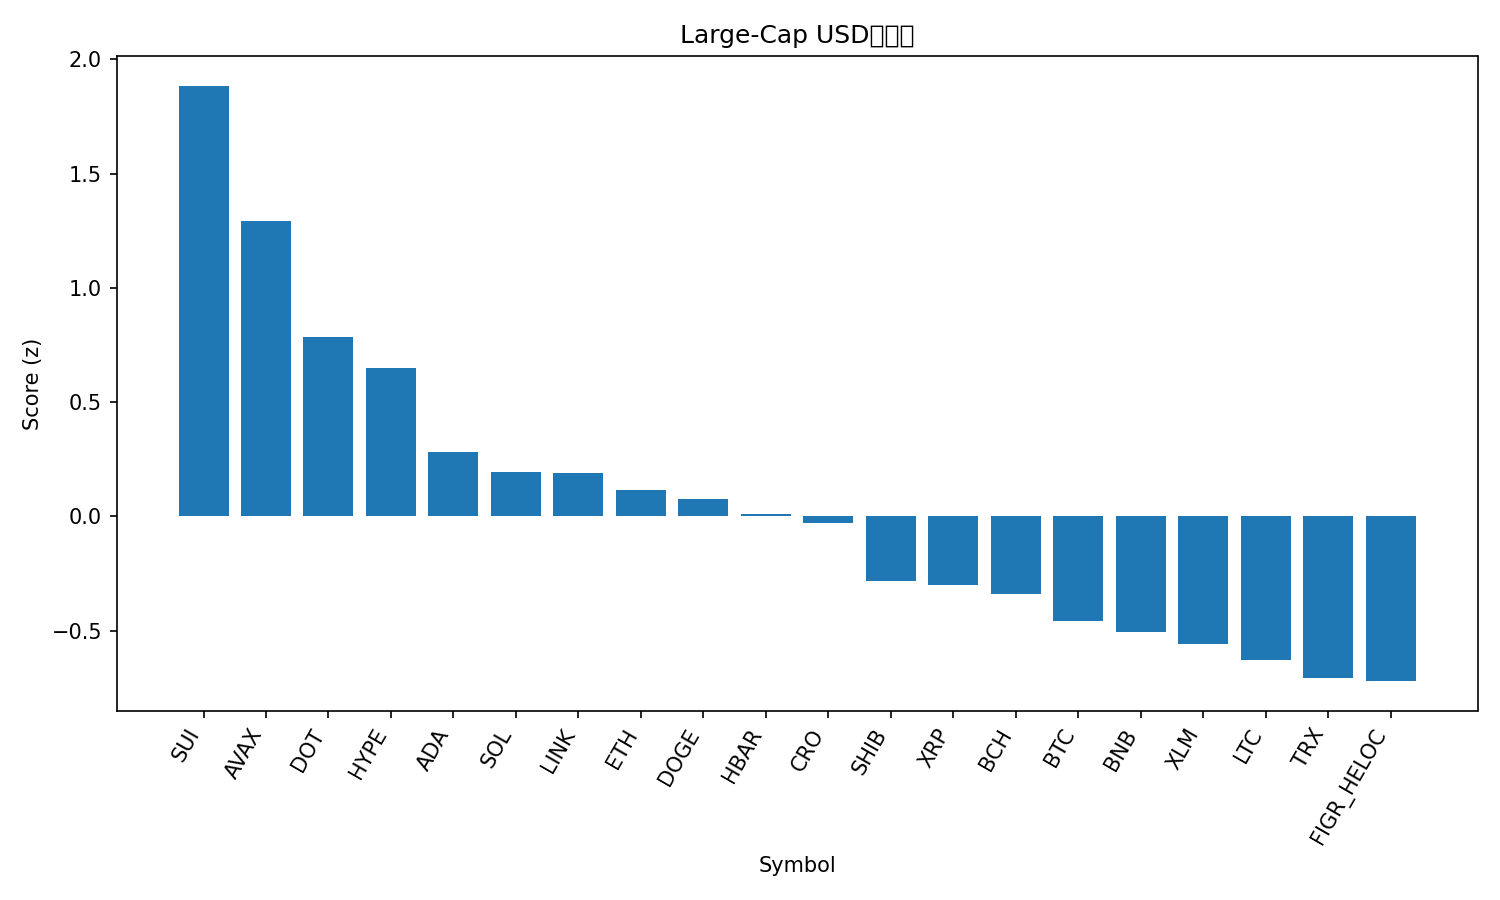

The data file committed next to this chart (first rows):
rank, name, symbol, price, pct_1h, pct_24h, pct_7d, pct_1h_vs_btc, pct_24h_vs_btc, pct_7d_vs_btc, market_cap_rank, market_cap, volume_usd, score
1, Sui, SUI, 3.92, 1.107, 9.762, 8.413, 0.8384, 7.919, 5.147, 18, 13985678962, 2173537384, 1.884
2, Avalanche, AVAX, 33.31, 0.1207, 12.05, 14.93, -0.1481, 10.21, 11.67, 17, 14068992475, 1998550387, 1.292
3, Polkadot, DOT, 4.55, 0.3232, 8.836, 8.321, 0.05442, 6.992, 5.056, 32, 6927801408, 468074737, 0.7849
4, Hyperliquid, HYPE, 58.09, 0.6418, 5.742, 6.562, 0.373, 3.898, 3.296, 15, 15726818626, 760159620, 0.6498
5, Cardano, ADA, 0.9193, 0.3873, 5.956, 4.43, 0.1185, 4.113, 1.165, 10, 33571773110, 2638186875, 0.2808
6, Solana, SOL, 247.8, 0.2193, 5.4, 8.664, -0.04955, 3.557, 5.398, 6, 134562434844, 11854602167, 0.1933
7, Chainlink, LINK, 24.38, 0.3386, 6.156, 3.11, 0.0698, 4.313, -0.1554, 13, 16543641771, 1300049477, 0.1911
8, Ethereum, ETH, 4612, 0.5777, 3.006, 3.947, 0.3089, 1.163, 0.681, 2, 557333210409, 42226853735, 0.1135
9, Dogecoin, DOGE, 0.2823, -0.1468, 6.526, 12.76, -0.4156, 4.683, 9.49, 8, 42674568327, 5736858436, 0.07557
10, Hedera, HBAR, 0.2478, 0.22, 5.593, 4.157, -0.04883, 3.749, 0.8916, 25, 10506962224, 454470755, 0.008153
11, Cronos, CRO, 0.2431, 0.4454, 6.377, -5.712, 0.1766, 4.534, -8.978, 28, 8469540145, 67904954, -0.02951
12, Shiba Inu, SHIB, 1.344e-05, 0.2852, 3.375, 3.063, 0.01636, 1.532, -0.2022, 31, 7922008991, 285459910, -0.2816
13, XRP, XRP, 3.13, 0.2115, 3.429, 4.198, -0.05731, 1.586, 0.9321, 3, 187040005165, 8158426834, -0.3015
14, Bitcoin Cash, BCH, 644.8, -0.4839, 7.864, 8.335, -0.7527, 6.02, 5.069, 20, 12849477538, 1304464528, -0.3407
15, Bitcoin, BTC, 117770, 0.2688, 1.843, 3.266, 0.0, 0.0, 0.0, 1, 2347894217124, 58463353166, -0.4589
16, BNB, BNB, 994.5, -0.3381, 4.834, 10.47, -0.6069, 2.99, 7.205, 5, 138420498416, 3219299208, -0.5069
17, Stellar, XLM, 0.3996, 0.0552, 3.457, 2.828, -0.2136, 1.613, -0.4372, 22, 12734209265, 343153152, -0.5609
18, Litecoin, LTC, 116.4, 0.2388, 2.221, 0.1903, -0.03001, 0.3774, -3.075, 26, 8887006846, 703452065, -0.6292
19, TRON, TRX, 0.3482, 0.1472, 2.341, 0.5444, -0.1216, 0.4978, -2.721, 11, 32970740846, 976918974, -0.708
20, Figure Heloc, FIGR_HELOC, 1.025, -0.006928, 2.764, 3.21, -0.2757, 0.9207, -0.0552, 21, 12806579893, 73252592, -0.7213
21, Toncoin, TON, 3.16, 0.1181, 0.9989, -0.7376, -0.1507, -0.8445, -4.003, 29, 8042386648, 191439863, -0.995
